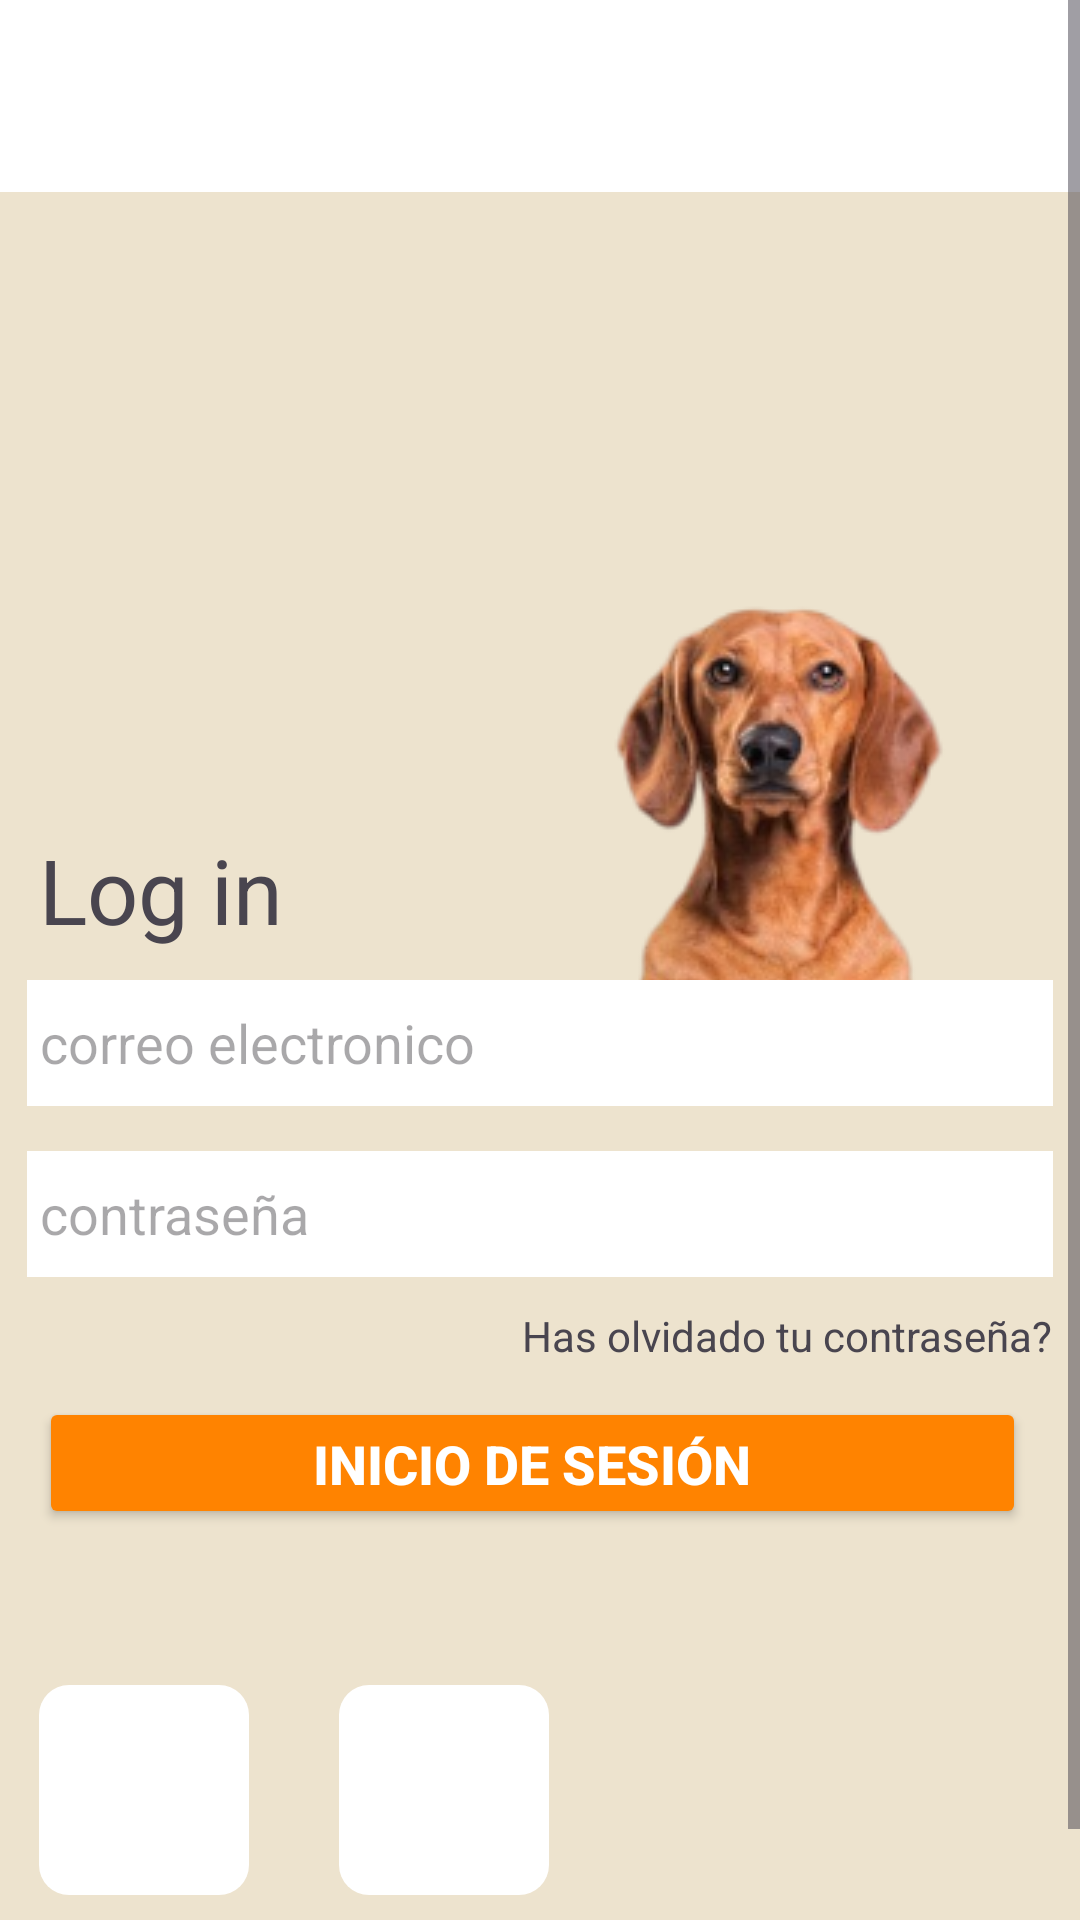

Reconstruct the res/layout file that produces this screen, plus the resources it refers to.
<!-- AndroidManifest.xml: application theme Theme.SPRINT_1_NUEVO_15 -->
<!-- res/layout/login.xml -->
<?xml version="1.0" encoding="utf-8"?>
<ScrollView
    xmlns:android="http://schemas.android.com/apk/res/android"
    xmlns:app="http://schemas.android.com/apk/res-auto"
    xmlns:tools="http://schemas.android.com/tools"
    android:id="@+id/contenedor"
    android:layout_width="match_parent"
    android:layout_height="match_parent"
    android:background="@color/mi_color_personalizado">
<androidx.constraintlayout.widget.ConstraintLayout
    android:layout_width="match_parent"
    android:layout_height="match_parent">

    <androidx.appcompat.widget.Toolbar
        android:id="@+id/toolbar"
        android:layout_width="match_parent"
        android:layout_height="?attr/actionBarSize"
        android:background="@color/white"
        tools:ignore="MissingConstraints"

        android:elevation="4dp"
        android:theme="@style/ThemeOverlay.AppCompat.ActionBar"
        app:popupTheme="@style/ThemeOverlay.AppCompat.Light"
        app:layout_constraintTop_toTopOf="parent"
        app:layout_constraintStart_toStartOf="parent"
        app:layout_constraintEnd_toEndOf="parent" >
</androidx.appcompat.widget.Toolbar>

    <ImageView
        android:id="@+id/imageView"
        android:layout_width="wrap_content"
        android:layout_height="wrap_content"
        android:layout_marginStart="200dp"
        app:layout_constraintBottom_toTopOf="@+id/button"
        app:layout_constraintEnd_toEndOf="@+id/correElec"
        app:layout_constraintStart_toStartOf="@+id/correElec"
        app:layout_constraintTop_toBottomOf="@+id/toolbar"
        app:srcCompat="@drawable/perro_login" />

    <TextView
        android:id="@+id/textView2"
        android:layout_width="wrap_content"
        android:layout_height="wrap_content"
        android:layout_marginStart="4dp"
        android:text="Log in"
        android:textSize="30sp"
        app:layout_constraintBottom_toBottomOf="parent"
        app:layout_constraintStart_toStartOf="@+id/correElec"
        app:layout_constraintTop_toBottomOf="@+id/toolbar"
        app:layout_constraintVertical_bias="0.374" />

    <EditText
        android:id="@+id/correElec"
        android:layout_width="342dp"
        android:layout_height="42dp"
        android:layout_marginTop="10dp"
        android:layout_marginBottom="15dp"
        android:ems="10"
        android:hint=" correo electronico"
        android:inputType="textEmailAddress"
        android:shadowColor="#DAD3D3"
        app:layout_constraintBottom_toTopOf="@+id/contrasena"
        app:layout_constraintEnd_toEndOf="parent"
        app:layout_constraintStart_toStartOf="parent"
        app:layout_constraintTop_toBottomOf="@+id/textView2"
        android:background="#FFFFFF" />

    <EditText
        android:id="@+id/contrasena"
        android:layout_width="342dp"
        android:layout_height="42dp"
        android:layout_marginTop="15dp"
        android:background="#FFFFFF"
        android:ems="10"
        android:hint=" contraseña"
        android:inputType="textPassword"
        app:layout_constraintEnd_toEndOf="@+id/correElec"
        app:layout_constraintStart_toStartOf="@+id/correElec"
        app:layout_constraintTop_toBottomOf="@+id/correElec" />

    <TextView
        android:id="@+id/textView3"
        android:layout_width="wrap_content"
        android:layout_height="wrap_content"
        android:layout_marginTop="10dp"
        android:onClick="reestablecerContraseña"
        android:text="Has olvidado tu contraseña?"
        app:layout_constraintEnd_toEndOf="@+id/contrasena"
        app:layout_constraintTop_toBottomOf="@+id/contrasena" />

    <Button
        android:id="@+id/button"
        style="@style/EstiloBotonNaranja"
        android:layout_width="329dp"

        android:layout_height="44dp"
        android:layout_marginTop="40dp"
        android:onClick="inicioSesiónCorreo"
        android:text="Inicio de sesión"
        app:cornerRadius="20dp"
        app:layout_constraintEnd_toEndOf="@+id/contrasena"
        app:layout_constraintHorizontal_bias="0.307"
        app:layout_constraintStart_toStartOf="@+id/contrasena"
        app:layout_constraintTop_toBottomOf="@+id/contrasena" />

    <ImageView
        android:id="@+id/google_inicio"
        android:layout_width="70dp"
        android:layout_height="70dp"
        android:layout_marginTop="52dp"
        android:background="@drawable/background_iconos_inicio"
        android:onClick="autentificarGoogle"
        app:layout_constraintStart_toStartOf="@+id/button"
        app:layout_constraintTop_toBottomOf="@+id/button"
        app:srcCompat="@drawable/googleicon" />

    <ImageView
        android:id="@+id/firebase_inicio"
        android:layout_width="70dp"
        android:layout_height="70dp"
        android:layout_marginStart="30dp"
        android:layout_marginTop="52dp"
        android:background="@drawable/background_iconos_inicio"
        android:onClick="firebaseUI"
        app:layout_constraintStart_toEndOf="@+id/google_inicio"
        app:layout_constraintTop_toBottomOf="@+id/button"
        app:srcCompat="@drawable/firebase_icono" />

    <TextView
        android:id="@+id/textView"
        android:layout_width="wrap_content"
        android:layout_height="wrap_content"
        android:layout_marginTop="20dp"
        android:onClick="IrAlRegistro"
        android:text="@string/welcome_message"
        android:textColor="#000000"
        android:textSize="15sp"
        app:layout_constraintEnd_toEndOf="parent"
        app:layout_constraintStart_toStartOf="parent"
        app:layout_constraintTop_toBottomOf="@+id/firebase_inicio" />


</androidx.constraintlayout.widget.ConstraintLayout>
</ScrollView>
<!-- resources referenced by this layout -->
<resources>
  <color name="mi_color_personalizado">#EDE3CE</color>
  <color name="white">#FFFFFFFF</color>
  <!-- drawable background_iconos_inicio (drawable) -->
  <?xml version="1.0" encoding="utf-8"?>
  <shape xmlns:android="http://schemas.android.com/apk/res/android">
      <solid android:color="@android:color/white" /> 
      <corners android:radius="10dp" /> 
  </shape>
  <!-- drawable perro_login: png bitmap (drawable, 43085 bytes) -->
  <string name="welcome_message">Eres nuevo? <font color="#FF8300"><b>REGISTRATE</b></font></string>
  <style name="EstiloBotonNaranja">
          <item name="android:textColor">#FFFFFF</item> 
          <item name="android:textSize">18sp</item> 
          <item name="android:textStyle">bold</item> 
          <item name="android:layout_marginTop">16dp</item> 
          <item name="android:backgroundTint">#FF8300</item>
      </style>
  <style name="Theme.SPRINT_1_NUEVO_15" parent="Base.Theme.SPRINT_1_NUEVO_15" />
  <style name="Base.Theme.SPRINT_1_NUEVO_15" parent="Theme.Material3.DayNight.NoActionBar">
          
          
      </style>
</resources>
